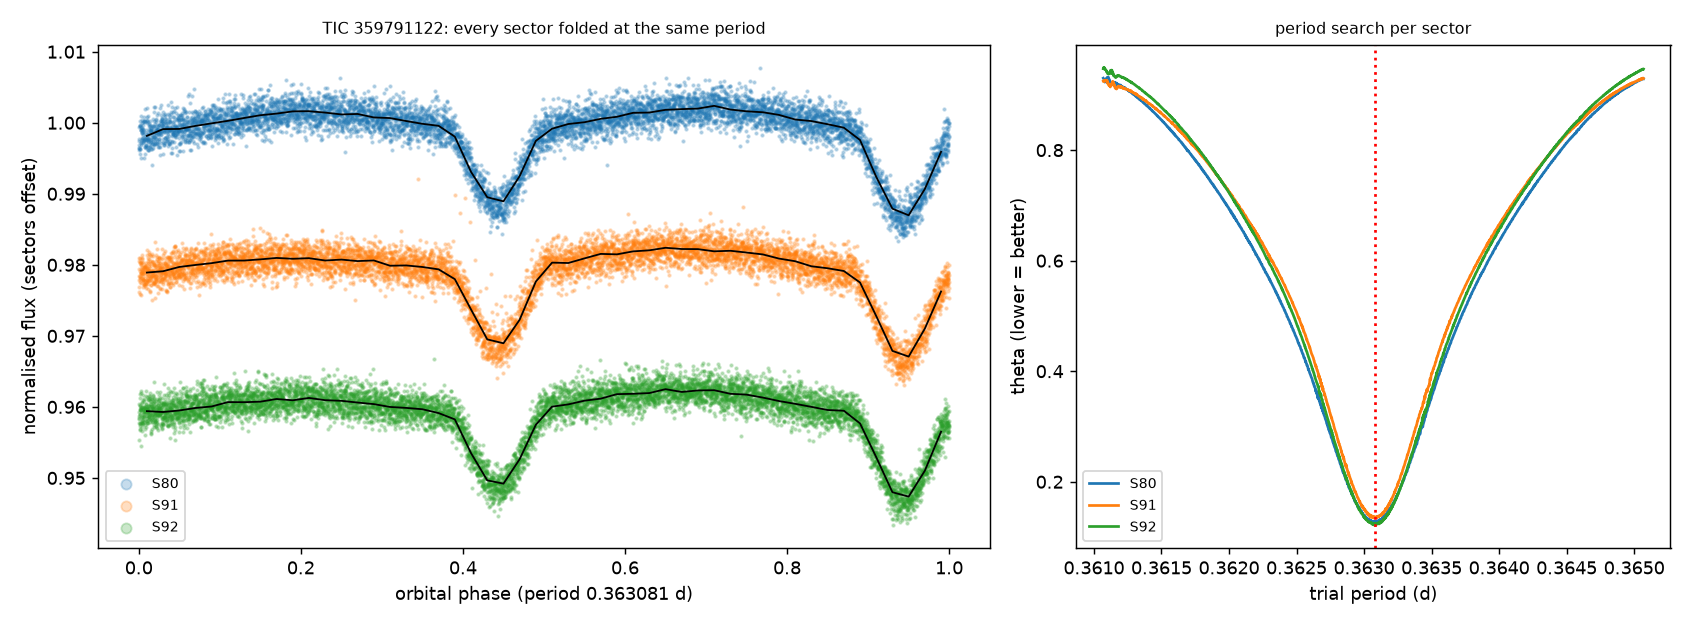

Values plotted in this chart, from the file beside it:
sector, n, span_d, p_best, theta_best, theta_at_p0, depth_deep_pct, depth_shallow_pct, phase_deep, phase_shallow
80, 7405, 26.38, 0.3631, 0.1263, 0.1273, 1.261, 1.081, 0.95, 0.45
91, 7525, 25.02, 0.3631, 0.1347, 0.1355, 1.22, 1.062, 0.95, 0.45
92, 8540, 25.05, 0.3631, 0.1217, 0.1227, 1.21, 1.039, 0.95, 0.45
